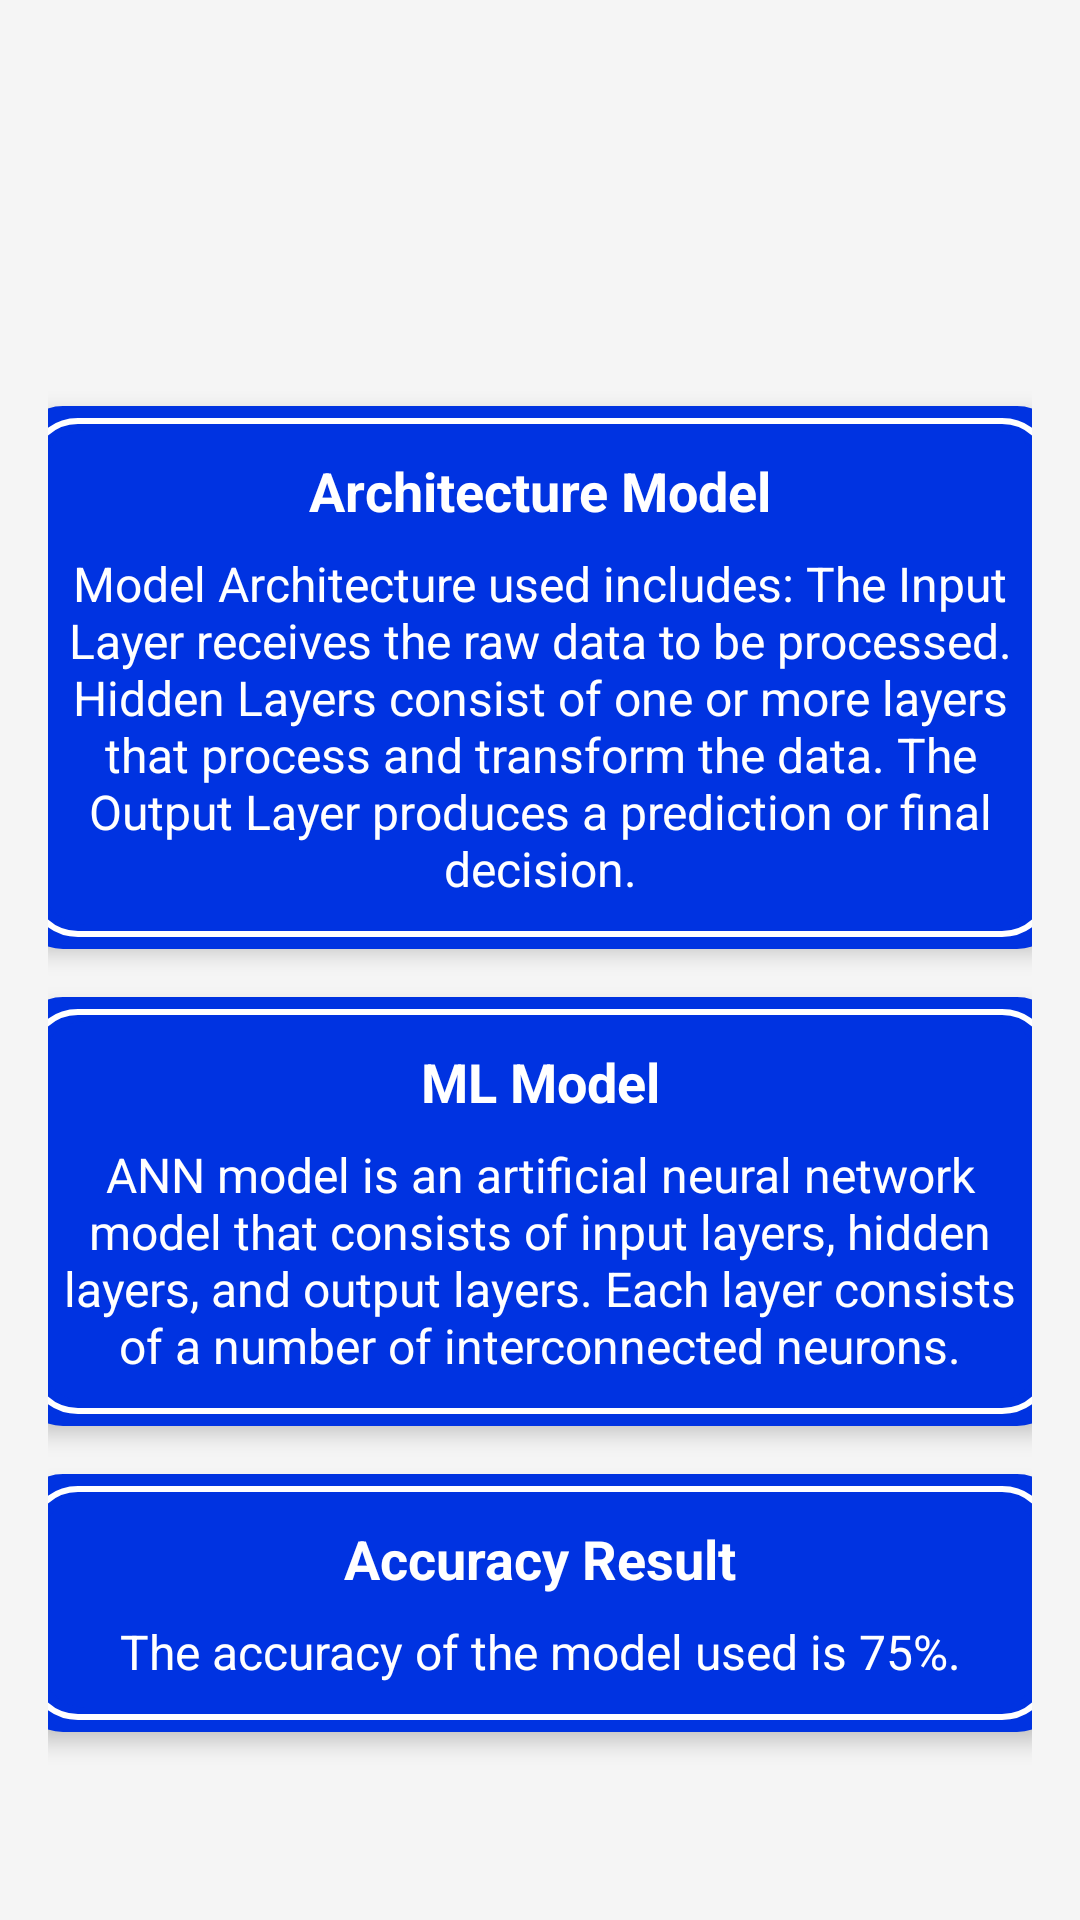

Here is an Android app screen rendered from its layout file. Give the layout XML and the strings, colors and styles it references.
<!-- AndroidManifest.xml: application theme Theme.HeartAttack -->
<!-- res/layout/fragment_model.xml -->
<?xml version="1.0" encoding="utf-8"?>
<FrameLayout xmlns:android="http://schemas.android.com/apk/res/android"
    xmlns:tools="http://schemas.android.com/tools"
    android:layout_width="match_parent"
    android:layout_height="match_parent"
    tools:context=".FragmentModel">

    <LinearLayout
        android:layout_width="match_parent"
        android:layout_height="match_parent"
        android:orientation="vertical"
        android:gravity="center"
        android:padding="16dp"
        android:background="#f5f5f5">

        
        <ImageView
            android:id="@+id/logo_image"
            android:layout_width="212dp"
            android:layout_height="57dp"
            android:layout_marginBottom="16dp"
            android:src="@drawable/logomodel" />

        
        <LinearLayout
            android:layout_width="350dp"
            android:layout_height="wrap_content"
            android:orientation="vertical"
            android:padding="16dp"
            android:layout_marginBottom="16dp"
            android:background="@drawable/text_container_background"
            android:elevation="4dp">

            <TextView
                android:id="@+id/model_architecture"
                android:layout_width="match_parent"
                android:layout_height="wrap_content"
                android:text="Architecture Model"
                android:textAlignment="center"
                android:textColor="@color/white"
                android:background="@color/bat"
                android:textSize="18sp"
                android:textStyle="bold"
                android:paddingBottom="8dp"/>

            <TextView
                android:id="@+id/model_architecture_details"
                android:layout_width="match_parent"
                android:layout_height="wrap_content"
                android:text="Model Architecture used includes: The Input Layer receives the raw data to be processed. Hidden Layers consist of one or more layers that process and transform the data. The Output Layer produces a prediction or final decision."
                android:textAlignment="center"
                android:textColor="@color/white"
                android:textSize="16sp"/>
        </LinearLayout>

        
        <LinearLayout
            android:layout_width="350dp"
            android:layout_height="wrap_content"
            android:orientation="vertical"
            android:padding="16dp"
            android:layout_marginBottom="16dp"
            android:background="@drawable/text_container_background"
            android:elevation="4dp">

            <TextView
                android:id="@+id/model_name"
                android:layout_width="match_parent"
                android:layout_height="wrap_content"
                android:text="ML Model"
                android:textAlignment="center"
                android:textColor="@color/white"
                android:background="@color/bat"
                android:textSize="18sp"
                android:textStyle="bold"
                android:paddingBottom="8dp"/>

            <TextView
                android:id="@+id/model_name_details"
                android:layout_width="match_parent"
                android:layout_height="wrap_content"
                android:text="ANN model is an artificial neural network model that consists of input layers, hidden layers, and output layers. Each layer consists of a number of interconnected neurons."
                android:textAlignment="center"
                android:textColor="@color/white"
                android:textSize="16sp" />
        </LinearLayout>

        
        <LinearLayout
            android:layout_width="350dp"
            android:layout_height="wrap_content"
            android:orientation="vertical"
            android:padding="16dp"
            android:background="@drawable/text_container_background"
            android:elevation="4dp">

            <TextView
                android:id="@+id/model_accuracy"
                android:layout_width="match_parent"
                android:layout_height="wrap_content"
                android:text="Accuracy Result"
                android:textAlignment="center"
                android:textColor="@color/white"
                android:background="@color/bat"
                android:textSize="18sp"
                android:textStyle="bold"
                android:paddingBottom="8dp"/>

            <TextView
                android:id="@+id/model_accuracy_details"
                android:layout_width="match_parent"
                android:layout_height="wrap_content"
                android:text="The accuracy of the model used is 75%."
                android:textAlignment="center"
                android:textColor="@color/white"
                android:textSize="16sp"/>
        </LinearLayout>

    </LinearLayout>

</FrameLayout>
<!-- resources referenced by this layout -->
<resources>
  <color name="bat">#0033E1 </color>
  <color name="white">#FFFFFFFF</color>
  <!-- drawable text_container_background (drawable) -->
  <layer-list xmlns:android="http://schemas.android.com/apk/res/android">
      
      <item>
          <shape android:shape="rectangle">
              <solid android:color="#0033E1"/> 
              <corners android:radius="16dp"/>
          </shape>
      </item>
      
      <item android:left="4dp" android:top="4dp" android:right="4dp" android:bottom="4dp">
          <shape android:shape="rectangle">
              <solid android:color="#0033E1"/> 
              <corners android:radius="16dp"/>
              <stroke
                  android:width="2dp"
                  android:color="#FFFFFF" /> 
          </shape>
      </item>
      
      <item android:left="8dp" android:top="8dp" android:right="8dp" android:bottom="8dp">
          <shape android:shape="rectangle">
              <solid android:color="#0033E1"/> 
              <corners android:radius="16dp"/>
              <padding
                  android:left="16dp"
                  android:top="16dp"
                  android:right="16dp"
                  android:bottom="16dp"/>
          </shape>
      </item>
  </layer-list>
  <style name="Theme.HeartAttack" parent="Theme.MaterialComponents.DayNight.DarkActionBar">
          
          <item name="colorPrimary">@color/bat</item>
          <item name="colorPrimaryVariant">@color/bat</item>
          <item name="colorOnPrimary">@color/white</item>
          
          <item name="colorSecondary">@color/teal_200</item>
          <item name="colorSecondaryVariant">@color/teal_700</item>
          <item name="colorOnSecondary">@color/black</item>
          
          <item name="android:statusBarColor">?attr/colorPrimaryVariant</item>
          
      </style>
  <color name="teal_200">#FF03DAC5</color>
  <color name="teal_700">#FF018786</color>
  <color name="black">#FF000000</color>
</resources>
